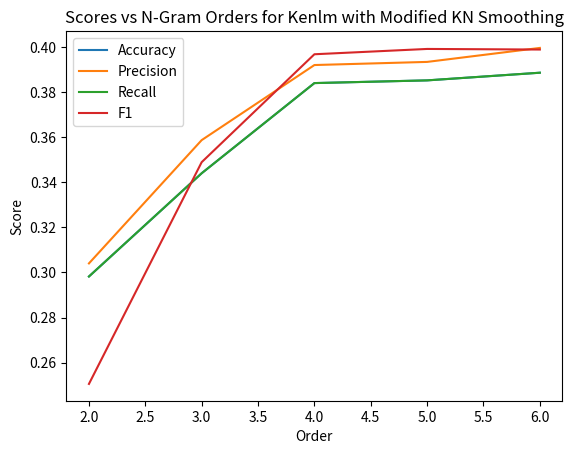

The matplotlib source for this figure:
import matplotlib.pyplot as plt

Accuracy = [0.2982,  0.344, 0.384, 0.3852, 0.3886]
Precision = [0.30400737255660987,  0.35869840027381383, 0.39200538734827, 0.39339559836077187, 0.39959878234370694]
Recall = [0.2982, 0.344, 0.384, 0.3852, 0.3886]
F1 = [0.2505403275061106, 0.348913934297602,  0.39678806186575943, 0.39914592819317124, 0.3988831131627298]
Orders = [2,3,4,5,6]

plt.plot(Orders, Accuracy, label = "Accuracy")
plt.plot(Orders, Precision, label = "Precision")
plt.plot(Orders, Recall, label = "Recall")
plt.plot(Orders, F1, label = "F1")
plt.xlabel('Order')
plt.ylabel('Score')
plt.title('Scores vs N-Gram Orders for Kenlm with Modified KN Smoothing')
plt.legend()
plt.show()
